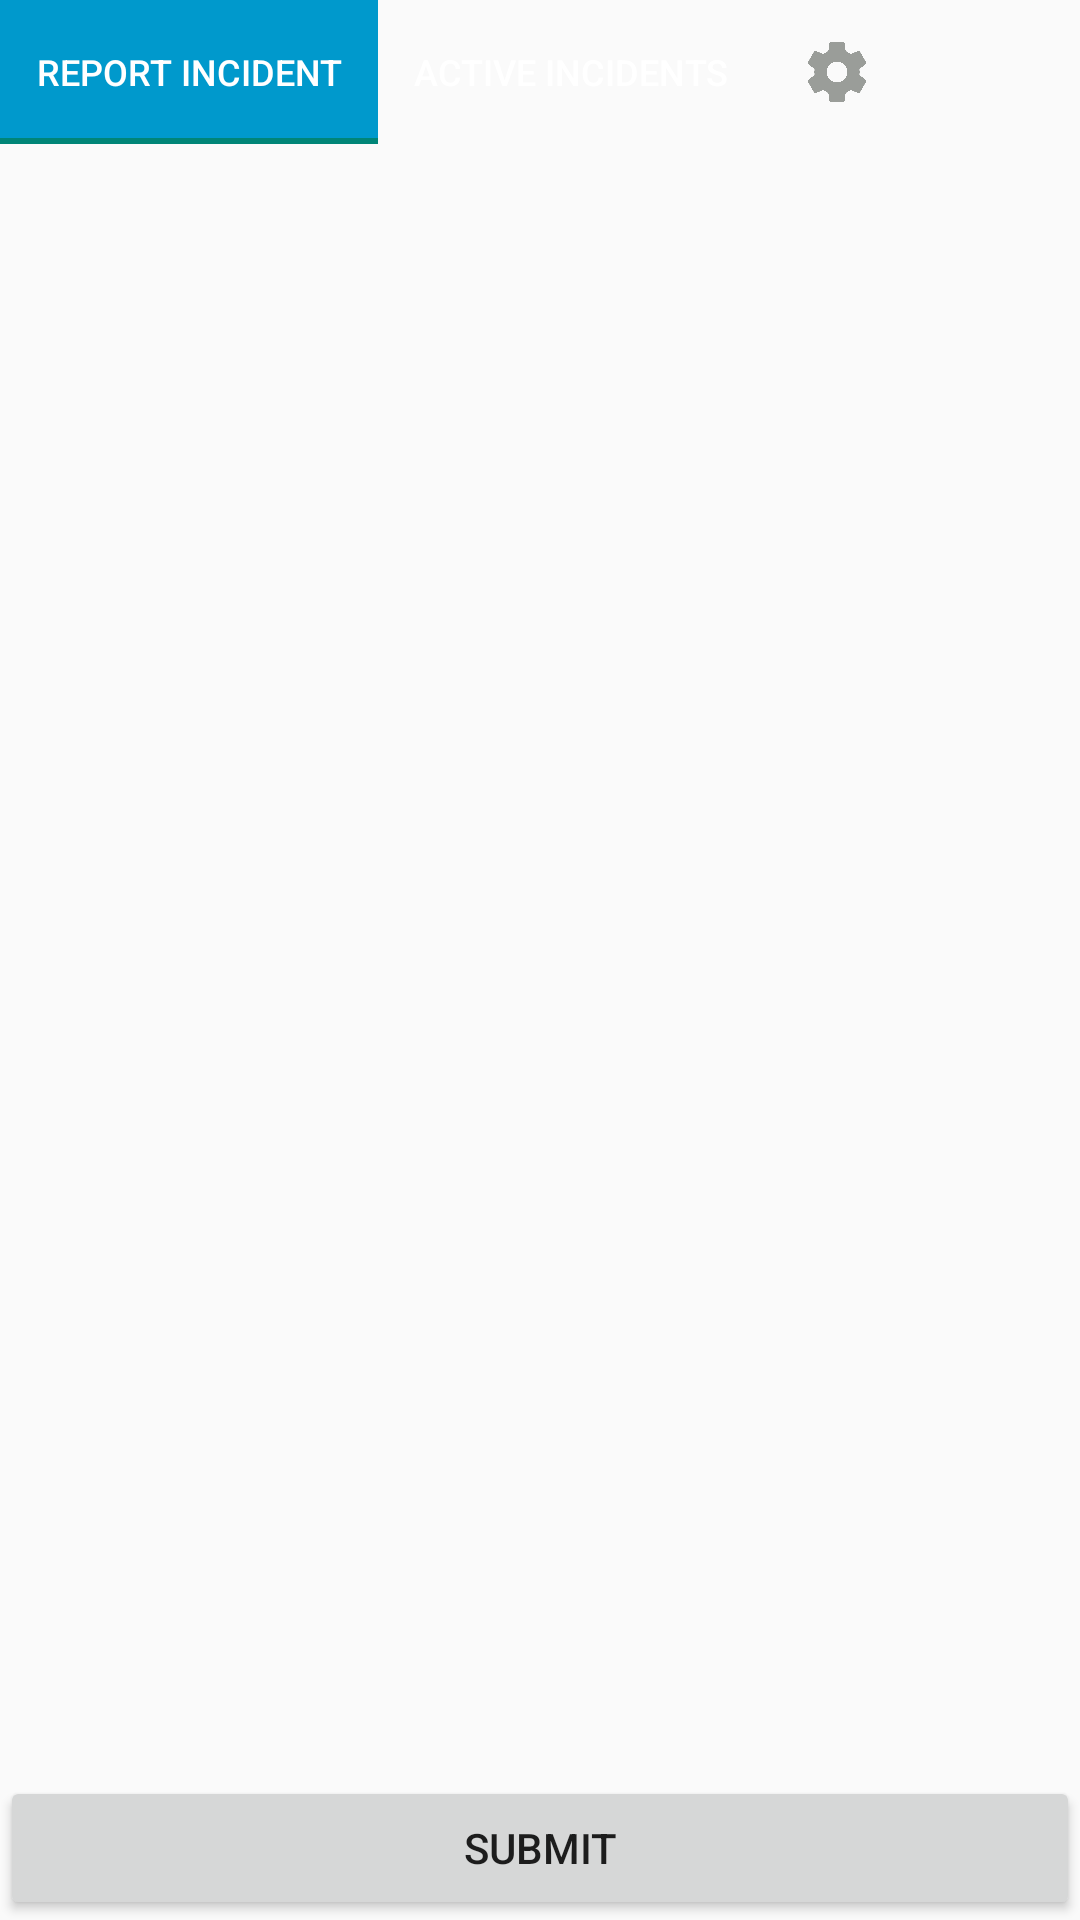

Layout XML and referenced resources for this Android screen:
<!-- AndroidManifest.xml: application theme AppTheme -->
<!-- res/layout/incident_creator_layout.xml -->
<?xml version="1.0" encoding="utf-8"?>

<LinearLayout xmlns:android="http://schemas.android.com/apk/res/android"
    android:layout_width="match_parent"
    android:layout_height="match_parent"
    android:orientation="vertical">
    <LinearLayout
        android:layout_width="match_parent"
        android:layout_height="wrap_content"
        android:orientation="horizontal">
        
        <include
            layout="@layout/tab_layout"
            android:layout_height="37dp" />

    </LinearLayout>

    <ScrollView
        android:layout_width="match_parent"
        android:layout_height="match_parent"
        android:layout_weight="1">

        <LinearLayout
            android:id="@+id/scrollLayout"
            android:layout_width="match_parent"
            android:layout_height="wrap_content"
            android:orientation="vertical" />
    </ScrollView>

    <Button
        android:id="@+id/submitButton"
        android:layout_width="match_parent"
        android:layout_height="wrap_content"
        android:text="@string/submit_button" />
</LinearLayout>
<!-- res/layout/tab_layout.xml (included above) -->
<?xml version="1.0" encoding="utf-8"?>

<LinearLayout xmlns:android="http://schemas.android.com/apk/res/android"
    android:layout_width="match_parent"
    android:layout_height="wrap_content"
    xmlns:app="http://schemas.android.com/apk/res-auto"
    android:orientation="horizontal"
    android:gravity="center">

    <com.google.android.material.tabs.TabLayout xmlns:android="http://schemas.android.com/apk/res/android"
        android:layout_width="match_parent"
        android:layout_height="wrap_content"
        android:id="@+id/main_tab_layout"
        app:tabMode="scrollable"
        app:tabMinWidth="0dp"
        app:tabBackground="@drawable/tab_color_selector"
        app:tabTextAppearance="@style/TabText">
        <com.google.android.material.tabs.TabItem
            android:layout_width="wrap_content"
            android:layout_height="wrap_content"
            android:text="@string/incident_creator_tab"/>
        <com.google.android.material.tabs.TabItem
            android:layout_width="wrap_content"
            android:layout_height="wrap_content"
            android:text="@string/incident_viewer_tab"/>
        <com.google.android.material.tabs.TabItem
            android:layout_width="wrap_content"
            android:layout_height="wrap_content"
            android:icon="@drawable/settings_btn"/>
    </com.google.android.material.tabs.TabLayout>

</LinearLayout>
<!-- resources referenced by this layout -->
<resources>
  <!-- drawable settings_btn (drawable) -->
  <?xml version="1.0" encoding="utf-8"?>
  <selector xmlns:android="http://schemas.android.com/apk/res/android">		
  	<item
          android:state_enabled="true"
          android:state_pressed="true"
          android:drawable="@drawable/settings_btn_selected" />
      <item
          android:state_enabled="true"
          android:state_selected="true"
          android:drawable="@drawable/settings_btn_selected" />
      <item 
          android:state_enabled="true"
          android:state_checked="true" 
          android:drawable="@drawable/settings_btn_selected"  />
      <item
          android:state_enabled="false"
          android:drawable="@drawable/settings_btn_not_selected" />
  </selector>
  <!-- drawable tab_color_selector (drawable-xxxhdpi) -->
  <?xml version="1.0" encoding="utf-8"?>
  <selector xmlns:android="http://schemas.android.com/apk/res/android">
      <item android:drawable="@color/holo_blue_dark" android:state_selected="true"/>
  </selector>
  <string name="incident_creator_tab">Report Incident</string>
  <string name="incident_viewer_tab">Active Incidents</string>
  <string name="submit_button">Submit</string>
  <style name="TabText" parent="TextAppearance.Design.Tab">
          <item name="android:textSize">12sp</item>
          <item name="android:textColor">@color/white</item>
      </style>
  <style name="AppTheme" parent="Theme.AppCompat.Light.DarkActionBar">
          
          <item name="android:textAppearanceLargePopupMenu">@style/PopupMenuTextAppearance</item>
          <item name="android:buttonStyle">@style/Widget.AppCompat.Button</item>
  
  
          <item name="android:spinnerStyle">@style/Widget.AppCompat.Spinner</item>
          <item name="android:spinnerItemStyle">@style/Widget.AppCompat.DropDownItem.Spinner</item>
          <item name="android:editTextStyle">@style/Widget.AppCompat.EditText</item>
          <item name="android:alertDialogTheme">@style/ThemeOverlay.AppCompat.Dialog.Alert</item>
          <item name="android:alertDialogStyle">@style/AlertDialog.AppCompat</item>
      </style>
  <!-- drawable settings_btn_selected: png bitmap (drawable, 4501 bytes) -->
  <!-- drawable settings_btn_not_selected: png bitmap (drawable, 4440 bytes) -->
  <color name="holo_blue_dark">#ff0099cc</color>.
  <color name="white">#ffffff</color>
  <style name="PopupMenuTextAppearance" parent="@style/TextAppearance.AppCompat.Large">
          <item name="android:textColor">@color/white</item>
      </style>
</resources>
